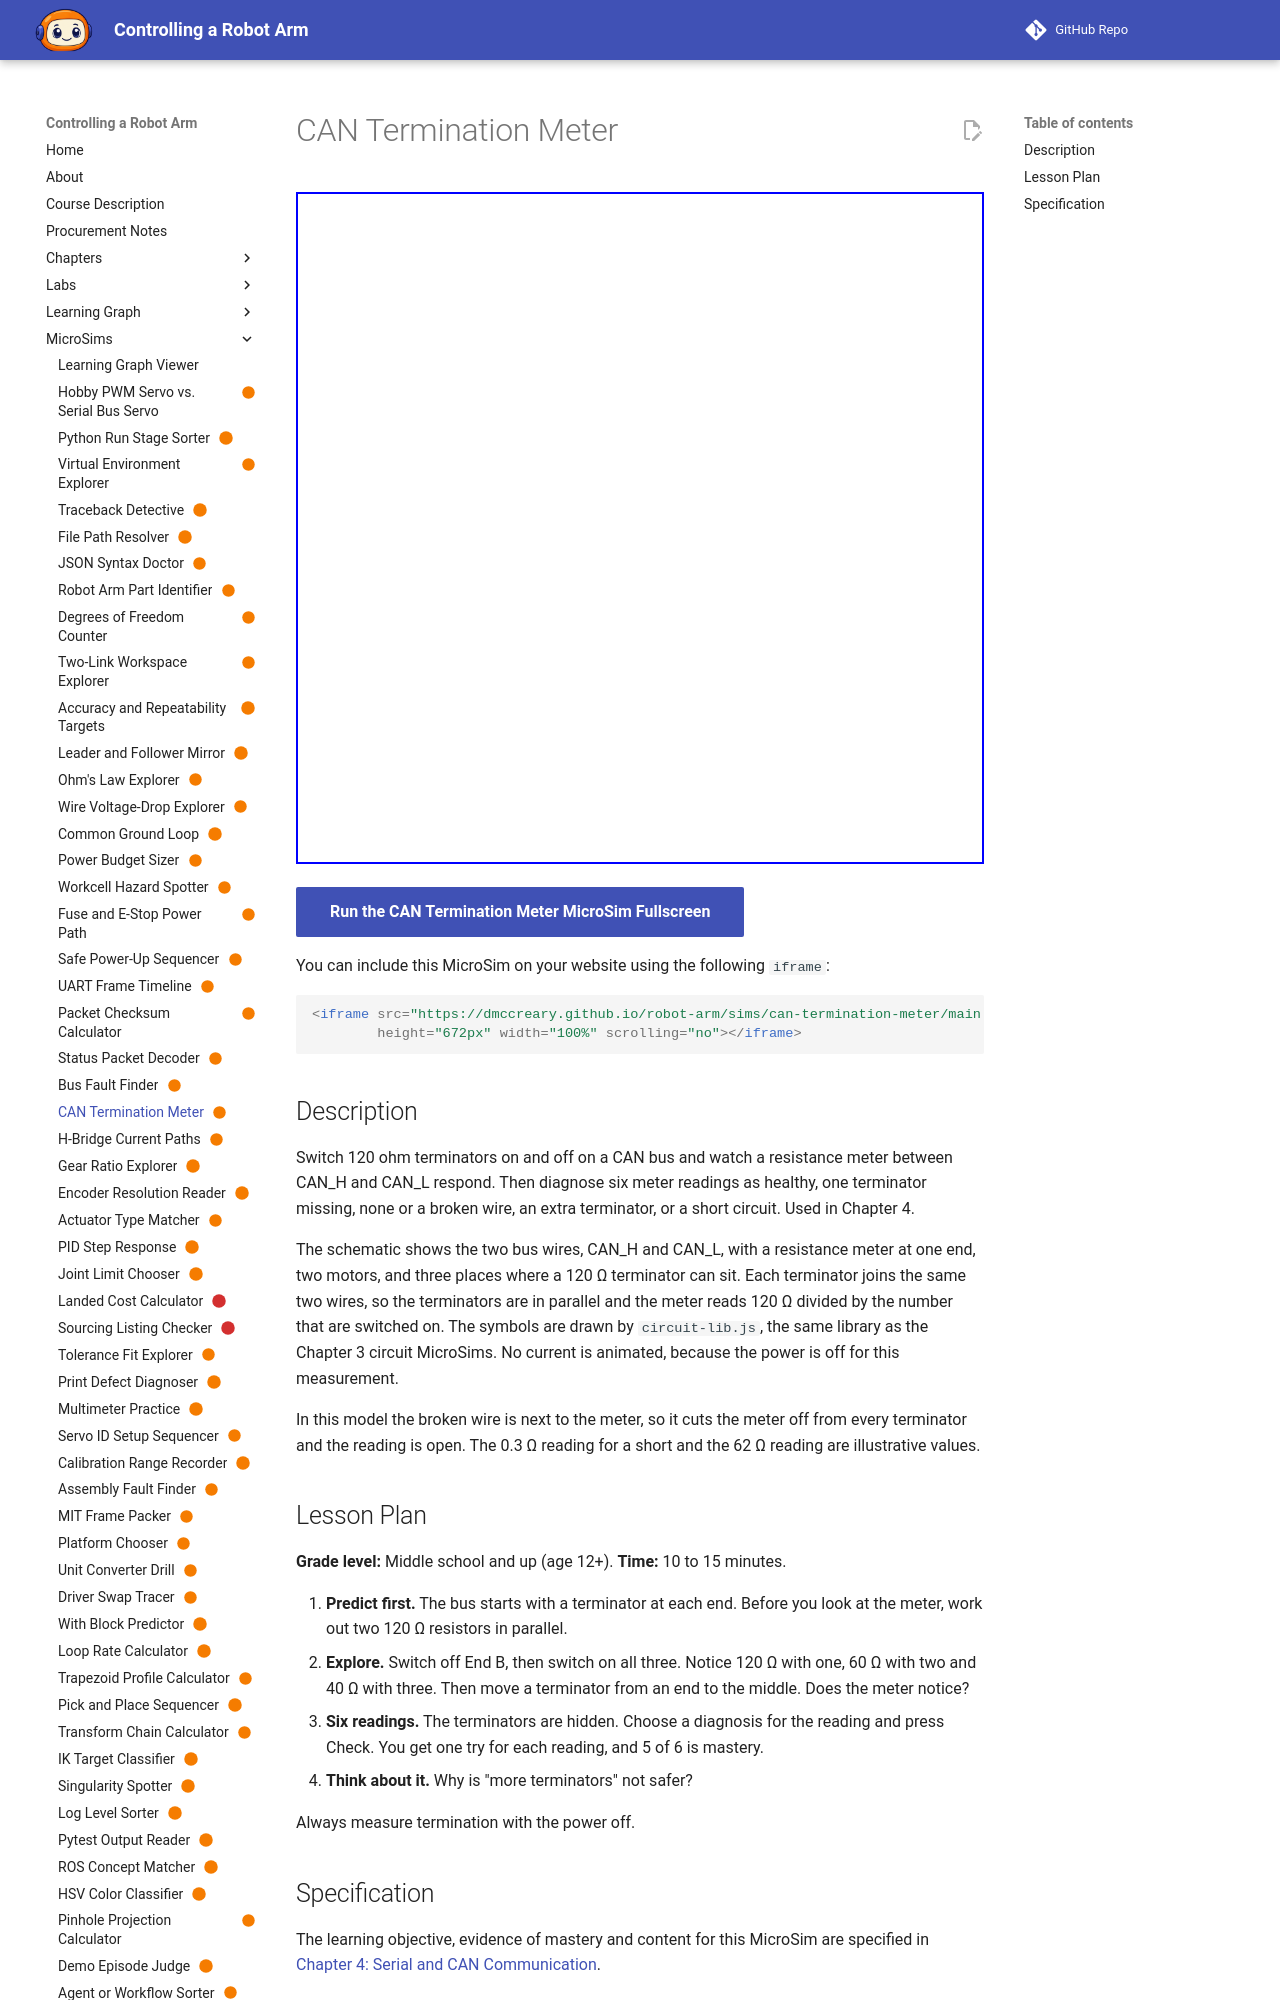

repository: dmccreary/robot-arm · page: sims/can-termination-meter/index.html · generator: mkdocs

---
title: "CAN Termination Meter"
description: "The learner will infer the state of a CAN bus's termination from the resistance a meter reads between CAN_H and CAN_L, in six readings, with at least 5 of 6 correct on the first attempt."
status: scaffold
library: p5.js
bloom_level: Understand
---

# CAN Termination Meter



<iframe src="main.html" width="100%" height="600"></iframe>

[Run MicroSim in Fullscreen](main.html){ .md-button .md-button--primary }
